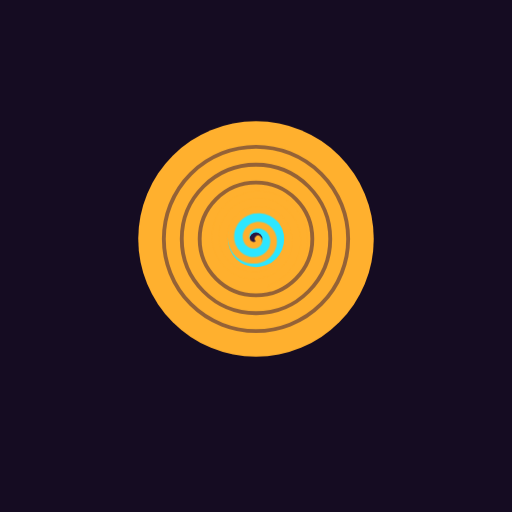
t = 0.00 s
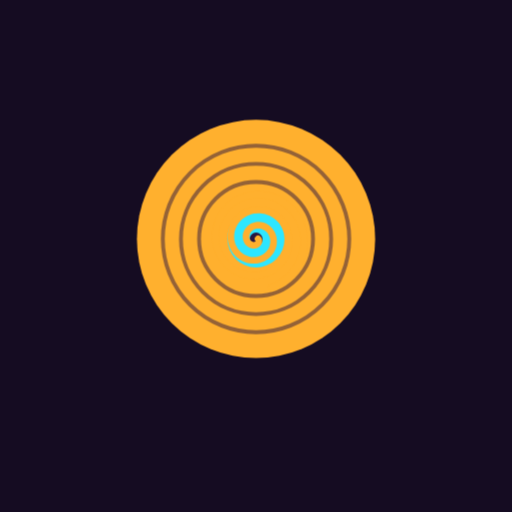
t = 0.88 s
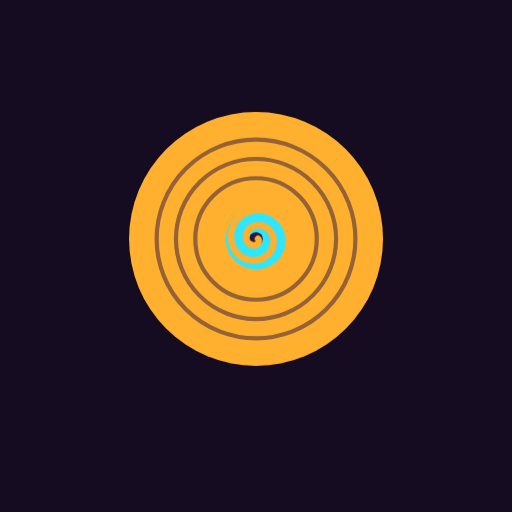
t = 2.63 s
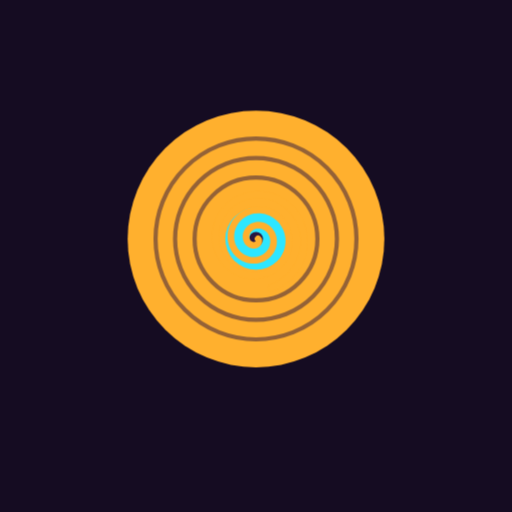
t = 3.50 s
t = 4.38 s: frame unchanged from t = 2.63 s, image omitted
t = 6.13 s: frame unchanged from t = 0.88 s, image omitted

The animated SVG that drew these frames (rendered in a browser with its animation timeline set to each time). Animation: 1 CSS @keyframes rule; one cycle of 7.00 s, repeats indefinitely.

<?xml version="1.0" encoding="UTF-8"?>
<svg xmlns="http://www.w3.org/2000/svg" viewBox="0 0 120 120" data-name="a2dbdccd72b0-17857597066757138">
<style>
.c0{animation:k_latir 7s ease-in-out infinite}
@keyframes k_latir{0%,100%{transform:scale(1)}50%{transform:scale(1.09)}}
</style>
<rect width="120" height="120" fill="#150c22"/>
<g id="capa-0-protagonista" transform="translate(60,56)" data-rol="protagonista" data-gesto="latir" data-ritmo="7s" data-figura="vinilo"><title>protagonista - vinilo</title><g class="c0"><g transform="scale(30)"><circle r=".92" fill="#ffb02e"/><circle r="0.72" fill="none" stroke="#2a1740" stroke-width=".03" opacity=".5"/><circle r="0.58" fill="none" stroke="#2a1740" stroke-width=".03" opacity=".5"/><circle r="0.44" fill="none" stroke="#2a1740" stroke-width=".03" opacity=".5"/><circle r=".22" fill="#2ee6ff"/><circle r=".05" fill="#2a1740"/></g></g></g>
<g id="capa-1-detalle" transform="translate(60,56)" data-rol="detalle" data-gesto="quieto" data-ritmo="4s" data-figura="espiral"><title>detalle - espiral</title><g class="c1"><g transform="scale(12)"><path d="M0.0400,0.0000 L0.0446,0.0045 L0.0486,0.0099 L0.0519,0.0162 L0.0545,0.0232 L0.0561,0.0308 L0.0567,0.0390 L0.0561,0.0476 L0.0544,0.0565 L0.0514,0.0654 L0.0472,0.0743 L0.0416,0.0829 L0.0348,0.0912 L0.0267,0.0989 L0.0174,0.1058 L0.0070,0.1118 L-0.0044,0.1167 L-0.0168,0.1204 L-0.0299,0.1228 L-0.0437,0.1237 L-0.0579,0.1231 L-0.0724,0.1207 L-0.0871,0.1167 L-0.1016,0.1109 L-0.1158,0.1034 L-0.1294,0.0940 L-0.1424,0.0830 L-0.1544,0.0703 L-0.1652,0.0560 L-0.1746,0.0402 L-0.1825,0.0231 L-0.1887,0.0047 L-0.1930,-0.0146 L-0.1953,-0.0347 L-0.1955,-0.0555 L-0.1934,-0.0766 L-0.1890,-0.0978 L-0.1822,-0.1189 L-0.1731,-0.1396 L-0.1617,-0.1596 L-0.1479,-0.1788 L-0.1319,-0.1967 L-0.1137,-0.2132 L-0.0936,-0.2279 L-0.0716,-0.2408 L-0.0480,-0.2515 L-0.0229,-0.2598 L0.0033,-0.2656 L0.0305,-0.2687 L0.0583,-0.2689 L0.0865,-0.2663 L0.1147,-0.2607 L0.1427,-0.2520 L0.1700,-0.2403 L0.1965,-0.2257 L0.2216,-0.2081 L0.2452,-0.1877 L0.2669,-0.1647 L0.2864,-0.1392 L0.3034,-0.1114 L0.3177,-0.0816 L0.3290,-0.0500 L0.3372,-0.0170 L0.3420,0.0172 L0.3433,0.0522 L0.3409,0.0875 L0.3349,0.1230 L0.3252,0.1581 L0.3118,0.1924 L0.2947,0.2257 L0.2741,0.2574 L0.2500,0.2872 L0.2227,0.3148 L0.1924,0.3397 L0.1592,0.3617 L0.1236,0.3804 L0.0858,0.3956 L0.0462,0.4070 L0.0052,0.4144 L-0.0368,0.4176 L-0.0794,0.4165 L-0.1222,0.4110 L-0.1647,0.4011 L-0.2064,0.3868 L-0.2468,0.3681 L-0.2856,0.3452 L-0.3222,0.3182 L-0.3562,0.2872 L-0.3873,0.2527 L-0.4149,0.2147 L-0.4389,0.1738 L-0.4587,0.1301 L-0.4742,0.0843 L-0.4850,0.0366 L-0.4910,-0.0123 L-0.4921,-0.0622 L-0.4880,-0.1123 L-0.4789,-0.1623 L-0.4645,-0.2115 L-0.4451,-0.2595 L-0.4207,-0.3056 L-0.3915,-0.3495 L-0.3577,-0.3906 L-0.3195,-0.4284 L-0.2774,-0.4624 L-0.2316,-0.4922 L-0.1827,-0.5175 L-0.1309,-0.5379 L-0.0769,-0.5531 L-0.0212,-0.5628 L0.0357,-0.5669 L0.0932,-0.5652 L0.1507,-0.5576 L0.2076,-0.5442 L0.2633,-0.5249 L0.3172,-0.4998 L0.3687,-0.4693 L0.4173,-0.4333 L0.4623,-0.3924 L0.5033,-0.3467 L0.5398,-0.2968 L0.5713,-0.2430 L0.5974,-0.1858 L0.6177,-0.1259 L0.6320,-0.0637 L0.6400,-0.0000 L0.6415,0.0647 L0.6365,0.1297 L0.6249,0.1944 L0.6066,0.2580 L0.5819,0.3199 L0.5508,0.3794 L0.5136,0.4359 L0.4706,0.4887 L0.4221,0.5372 L0.3686,0.5809 L0.3106,0.6193 L0.2486,0.6518 L0.1832,0.6781 L0.1150,0.6978 L0.0447,0.7106 L-0.0270,0.7163 L-0.0994,0.7147 L-0.1718,0.7058 L-0.2434,0.6895 L-0.3134,0.6660 L-0.3811,0.6353 L-0.4458,0.5976 L-0.5068,0.5534 L-0.5633,0.5030 L-0.6149,0.4467 L-0.6607,0.3852 L-0.7004,0.3189 L-0.7334,0.2485 L-0.7594,0.1748 L-0.7778,0.0983 L-0.7886,0.0198 L-0.7913,-0.0598 L-0.7861,-0.1397 L-0.7727,-0.2192 L-0.7513,-0.2974 L-0.7219,-0.3735 L-0.6848,-0.4467 L-0.6402,-0.5162 L-0.5886,-0.5812 L-0.5303,-0.6411 L-0.4660,-0.6950 L-0.3961,-0.7425 L-0.3214,-0.7830 L-0.2426,-0.8159 L-0.1604,-0.8408 L-0.0756,-0.8575 L0.0109,-0.8655 L0.0982,-0.8648 L0.1855,-0.8553 L0.2719,-0.8369 L0.3565,-0.8098 L0.4383,-0.7741 L0.5166,-0.7301 L0.5904,-0.6782 L0.6590,-0.6188 L0.7216,-0.5525 L0.7775,-0.4798 L0.8260,-0.4014 L0.8666,-0.3182 L0.8988,-0.2308 L0.9222,-0.1401 L0.9364,-0.0471 L0.9412,0.0474 L0.9365,0.1423 L0.9221,0.2368 L0.8982,0.3298 L0.8649,0.4203 L0.8224,0.5075 L0.7711,0.5904 L0.7115,0.6681 L0.6440,0.7398 L0.5693,0.8046 L0.4880,0.8618 L0.4010,0.9108 L0.3090,0.9511" fill="none" stroke="#ffb02e" stroke-width=".13" stroke-linecap="round"/></g></g></g>
</svg>
